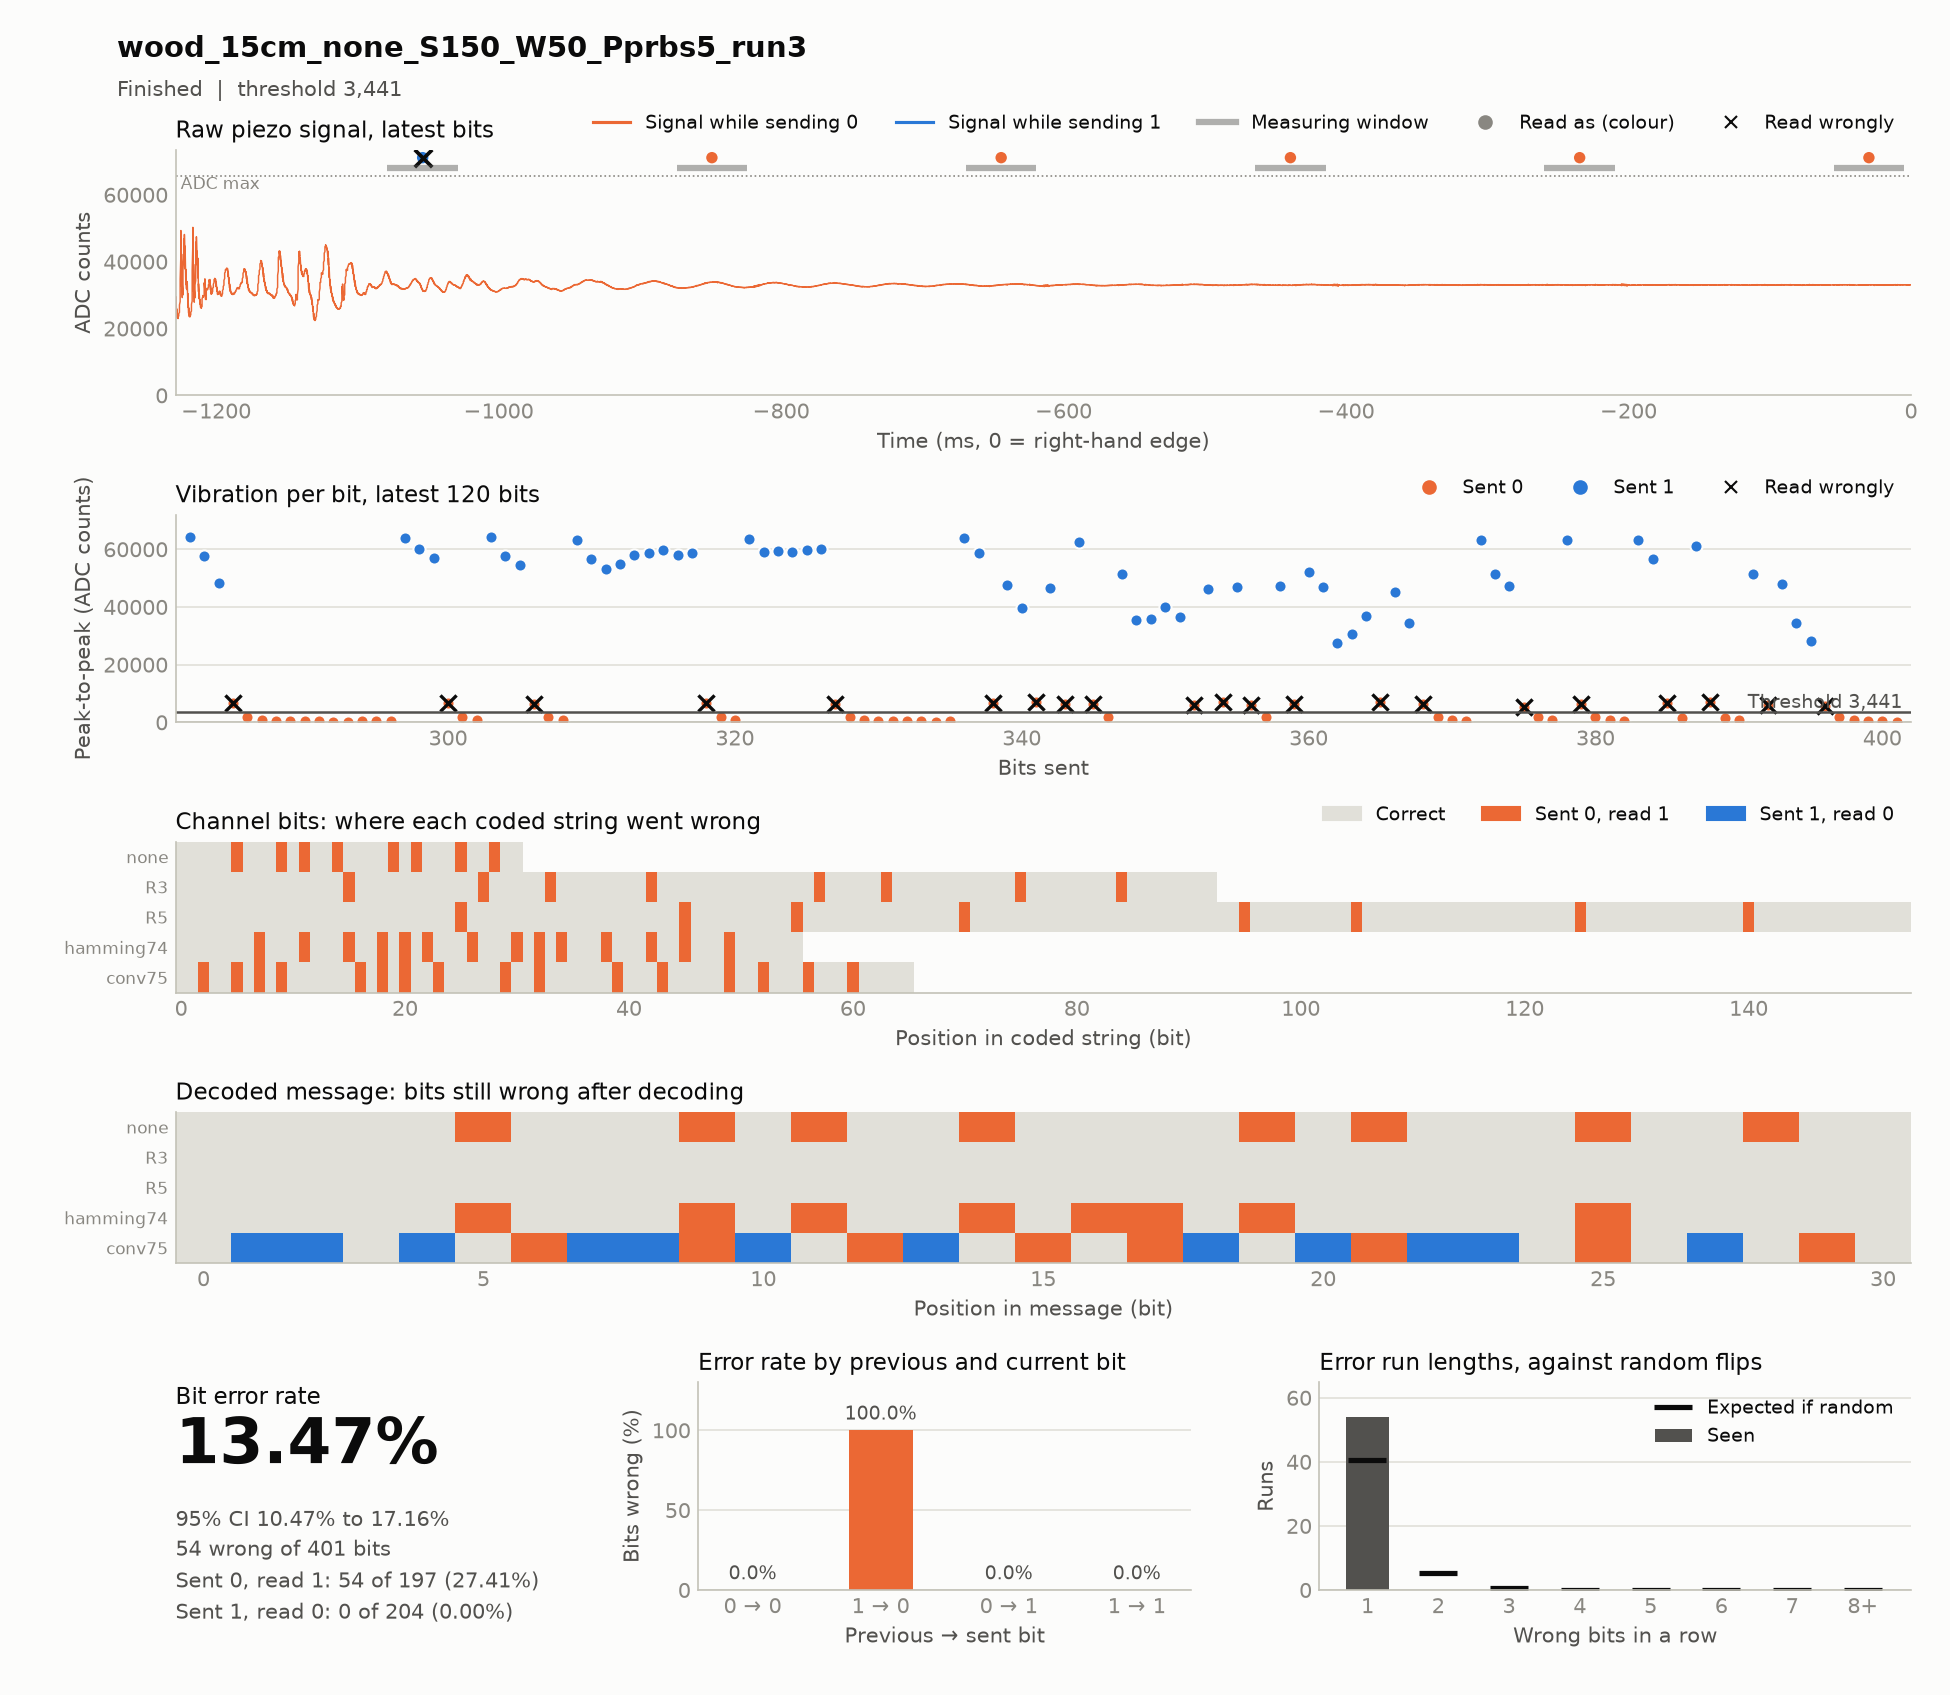

Data behind this chart, as committed beside it:
timestamp, case, source, material, distance_cm, noise, run, notes, settle_ms, window_ms, threshold, git, block, index, code, seed, sent, received, vibration, decoded, message, channel_bits, channel_errors, zero_to_one
2026-11-17T16:37:10, wood_15cm_none_S150_W50_Pprbs5_run3, hardware, wood, 15, none, 3, , 150, 50, 3441, c85d45d, codes, 0, hamming74, prbs5, 1111111001100110110101001100010101001100…, 1111111101110111111111101110011111101110…, 64409 62761 58715 55425 55075 56381 5699…, 1111110111110110111110111111000, 1111100110100100001010111011000, 56, 14, 14
2026-11-17T16:37:16, wood_15cm_none_S150_W50_Pprbs5_run3, hardware, wood, 15, none, 3, , 150, 50, 3441, c85d45d, codes, 0, none, prbs5, 1111100110100100001010111011000, 1111110111110110001111111111100, 64509 62737 55713 53777 53301 5679 1978 …, 1111110111110110001111111111100, 1111100110100100001010111011000, 31, 8, 8
2026-11-17T16:37:48, wood_15cm_none_S150_W50_Pprbs5_run3, hardware, wood, 15, none, 3, , 150, 50, 3441, c85d45d, codes, 0, R5, prbs5, 1111111111111111111111111000000000011111…, 1111111111111111111111111100000000011111…, 64297 61980 54593 56671 54753 56577 5747…, 1111100110100100001010111011000, 1111100110100100001010111011000, 155, 8, 8
2026-11-17T16:38:07, wood_15cm_none_S150_W50_Pprbs5_run3, hardware, wood, 15, none, 3, , 150, 50, 3441, c85d45d, codes, 0, R3, prbs5, 1111111111111110000001111110001110000001…, 1111111111111111000001111111001111000001…, 64083 60297 55681 58561 59777 60030 5956…, 1111100110100100001010111011000, 1111100110100100001010111011000, 93, 8, 8
2026-11-17T16:38:21, wood_15cm_none_S150_W50_Pprbs5_run3, hardware, wood, 15, none, 3, , 150, 50, 3441, c85d45d, codes, 0, conv75, prbs5, 1101101010011111010100101111101100001110…, 1111111111011111111110111111111110001111…, 63873 58857 6587 47675 39751 6989 46593 …, 1001001001001001010001001110010, 1111100110100100001010111011000, 66, 16, 16
